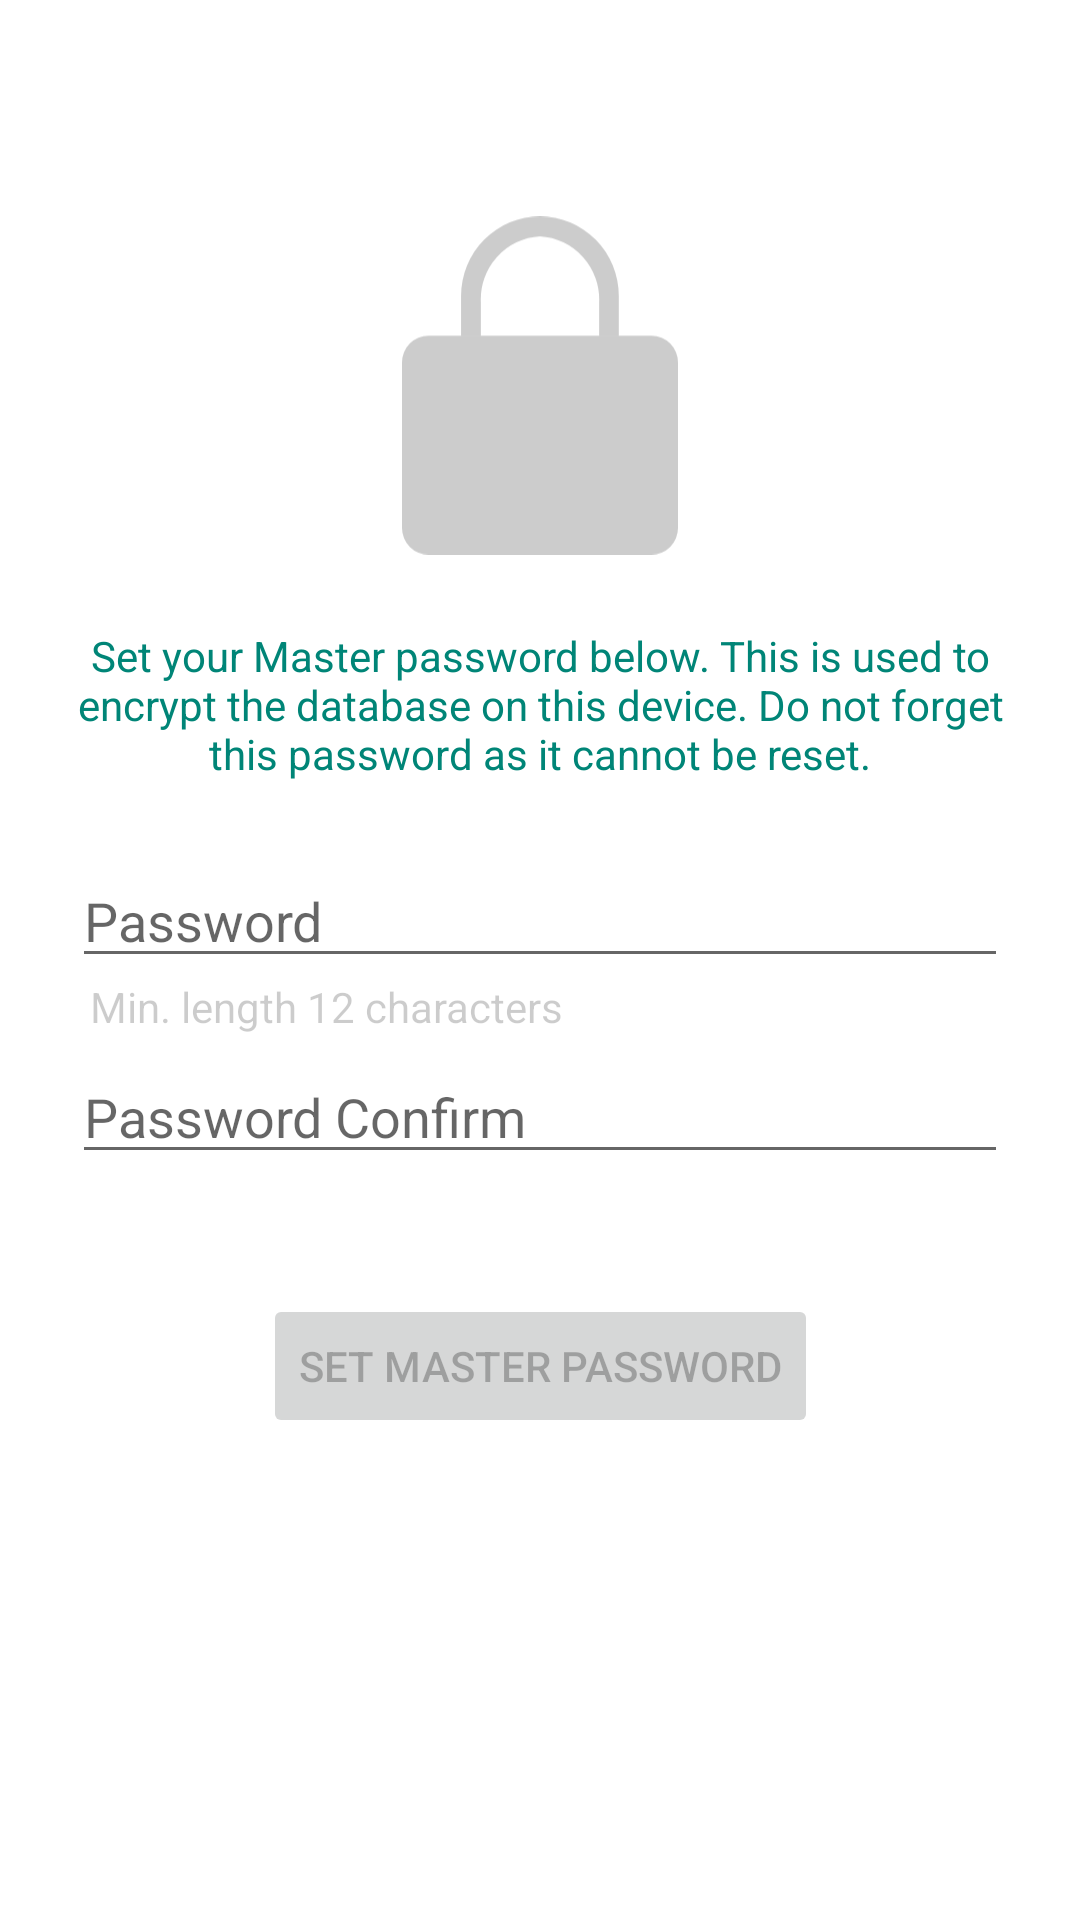

Reconstruct the res/layout file that produces this screen, plus the resources it refers to.
<!-- AndroidManifest.xml: application theme AppTheme -->
<!-- res/layout/activity_setup.xml -->
<?xml version="1.0" encoding="utf-8"?>
<androidx.constraintlayout.widget.ConstraintLayout xmlns:android="http://schemas.android.com/apk/res/android"
    xmlns:app="http://schemas.android.com/apk/res-auto"
    android:id="@+id/container"
    android:layout_width="match_parent"
    android:layout_height="match_parent"
    android:paddingLeft="@dimen/activity_horizontal_margin"
    android:paddingTop="@dimen/activity_vertical_margin"
    android:paddingRight="@dimen/activity_horizontal_margin"
    android:paddingBottom="@dimen/activity_vertical_margin">
    <ImageView
        android:id="@+id/image_lock"
        android:layout_marginTop="72dp"
        android:layout_width="92dp"
        android:layout_height="113dp"
        app:layout_constraintLeft_toLeftOf="parent"
        app:layout_constraintRight_toRightOf="parent"
        app:layout_constraintTop_toTopOf="parent"
        app:srcCompat="@drawable/ic_lock_closed_grey"
        android:contentDescription="@string/contact_sync_status" />
    <TextView
        android:id="@+id/introduction"
        android:layout_width="match_parent"
        android:layout_height="wrap_content"
        android:text="@string/introduction"
        android:textColor="@color/colorPrimary"
        android:gravity="center"
        android:layout_marginTop="24dp"
        android:layout_marginStart="24dp"
        android:layout_marginEnd="24dp"
        app:layout_constraintEnd_toEndOf="parent"
        app:layout_constraintStart_toStartOf="parent"
        app:layout_constraintTop_toBottomOf="@id/image_lock" />
    <EditText
        android:id="@+id/password"
        android:layout_width="0dp"
        android:layout_height="wrap_content"
        android:layout_marginStart="24dp"
        android:layout_marginTop="24dp"
        android:layout_marginEnd="24dp"
        android:autofillHints="@string/prompt_password"
        android:hint="@string/prompt_password"
        android:imeActionLabel="@string/action_sign_in_short"
        android:imeOptions="actionDone"
        android:inputType="textPassword"
        android:selectAllOnFocus="true"
        app:layout_constraintEnd_toEndOf="parent"
        app:layout_constraintStart_toStartOf="parent"
        app:layout_constraintTop_toBottomOf="@id/introduction" />

    <TextView
        android:id="@+id/password_rules"
        android:layout_width="match_parent"
        android:layout_height="wrap_content"
        android:text="@string/min_char_length"
        android:textColor="@color/colorDarkText"
        android:layout_marginStart="30dp"
        android:layout_marginEnd="24dp"
        app:layout_constraintEnd_toEndOf="parent"
        app:layout_constraintStart_toStartOf="parent"
        app:layout_constraintTop_toBottomOf="@id/password" />

    <EditText
        android:id="@+id/password_confirm"
        android:layout_width="0dp"
        android:layout_height="wrap_content"
        android:layout_marginStart="24dp"
        android:layout_marginTop="24dp"
        android:layout_marginEnd="24dp"
        android:autofillHints="@string/password_confirm"
        android:hint="@string/password_confirm"
        android:imeActionLabel="@string/action_sign_in_short"
        android:imeOptions="actionDone"
        android:inputType="textPassword"
        android:selectAllOnFocus="true"
        app:layout_constraintEnd_toEndOf="parent"
        app:layout_constraintStart_toStartOf="parent"
        app:layout_constraintTop_toBottomOf="@id/password" />
    <Button
        android:id="@+id/set_password"
        android:layout_width="wrap_content"
        android:layout_height="wrap_content"
        android:layout_gravity="start"
        android:layout_marginStart="48dp"
        android:layout_marginTop="16dp"
        android:layout_marginEnd="48dp"
        android:layout_marginBottom="64dp"
        android:enabled="false"
        android:text="@string/set_master_password"
        android:backgroundTint="@color/btn_bg_color_selector"
        app:layout_constraintBottom_toBottomOf="parent"
        app:layout_constraintEnd_toEndOf="parent"
        app:layout_constraintStart_toStartOf="parent"
        app:layout_constraintTop_toBottomOf="@+id/password_confirm"
        app:layout_constraintVertical_bias="0.2" />
    <ProgressBar
        android:id="@+id/loading"
        android:layout_width="wrap_content"
        android:layout_height="wrap_content"
        android:layout_gravity="center"
        android:layout_marginStart="32dp"
        android:layout_marginTop="64dp"
        android:layout_marginEnd="32dp"
        android:layout_marginBottom="64dp"
        android:visibility="gone"
        app:layout_constraintBottom_toBottomOf="parent"
        app:layout_constraintEnd_toEndOf="parent"
        app:layout_constraintStart_toStartOf="parent"
        app:layout_constraintTop_toTopOf="parent"
        app:layout_constraintVertical_bias="0.5" />
</androidx.constraintlayout.widget.ConstraintLayout>
<!-- resources referenced by this layout -->
<resources>
  <color name="colorDarkText">#33000000</color>
  <color name="colorPrimary">#008577</color>
  <!-- drawable ic_lock_closed_grey (drawable) -->
  <vector xmlns:android="http://schemas.android.com/apk/res/android"
      android:width="20.79dp"
      android:height="25.25dp"
      android:viewportWidth="20.79"
      android:viewportHeight="25.25">
    <path
        android:pathData="M2,8.91L18.79,8.91A2,2 0,0 1,20.79 10.91L20.79,23.25A2,2 0,0 1,18.79 25.25L2,25.25A2,2 0,0 1,0 23.25L0,10.91A2,2 0,0 1,2 8.91z"
        android:fillColor="#cccccc"/>
    <path
        android:pathData="M4.45,5.94a5.94,5.94 0,0 1,11.88 0v3L4.45,8.94ZM5.94,8.94h8.91L14.85,6.43A4.73,4.73 0,0 0,10.39 1.49a4.71,4.71 0,0 0,-4.45 4.94Z"
        android:fillColor="#cccccc"/>
  </vector>
  <string name="action_sign_in_short">Sign in</string>
  <string name="contact_sync_status">Contact sync status</string>
  <string name="introduction">Set your Master password below. This is used to encrypt the database on this device. Do not forget this password as it cannot be reset.</string>
  <string name="min_char_length">Min. length 12 characters</string>
  <string name="password_confirm">Password Confirm</string>
  <string name="prompt_password">Password</string>
  <string name="set_master_password">Set Master Password</string>
  <style name="AppTheme" parent="Theme.MaterialComponents.Light.DarkActionBar">
  
      </style>
</resources>
